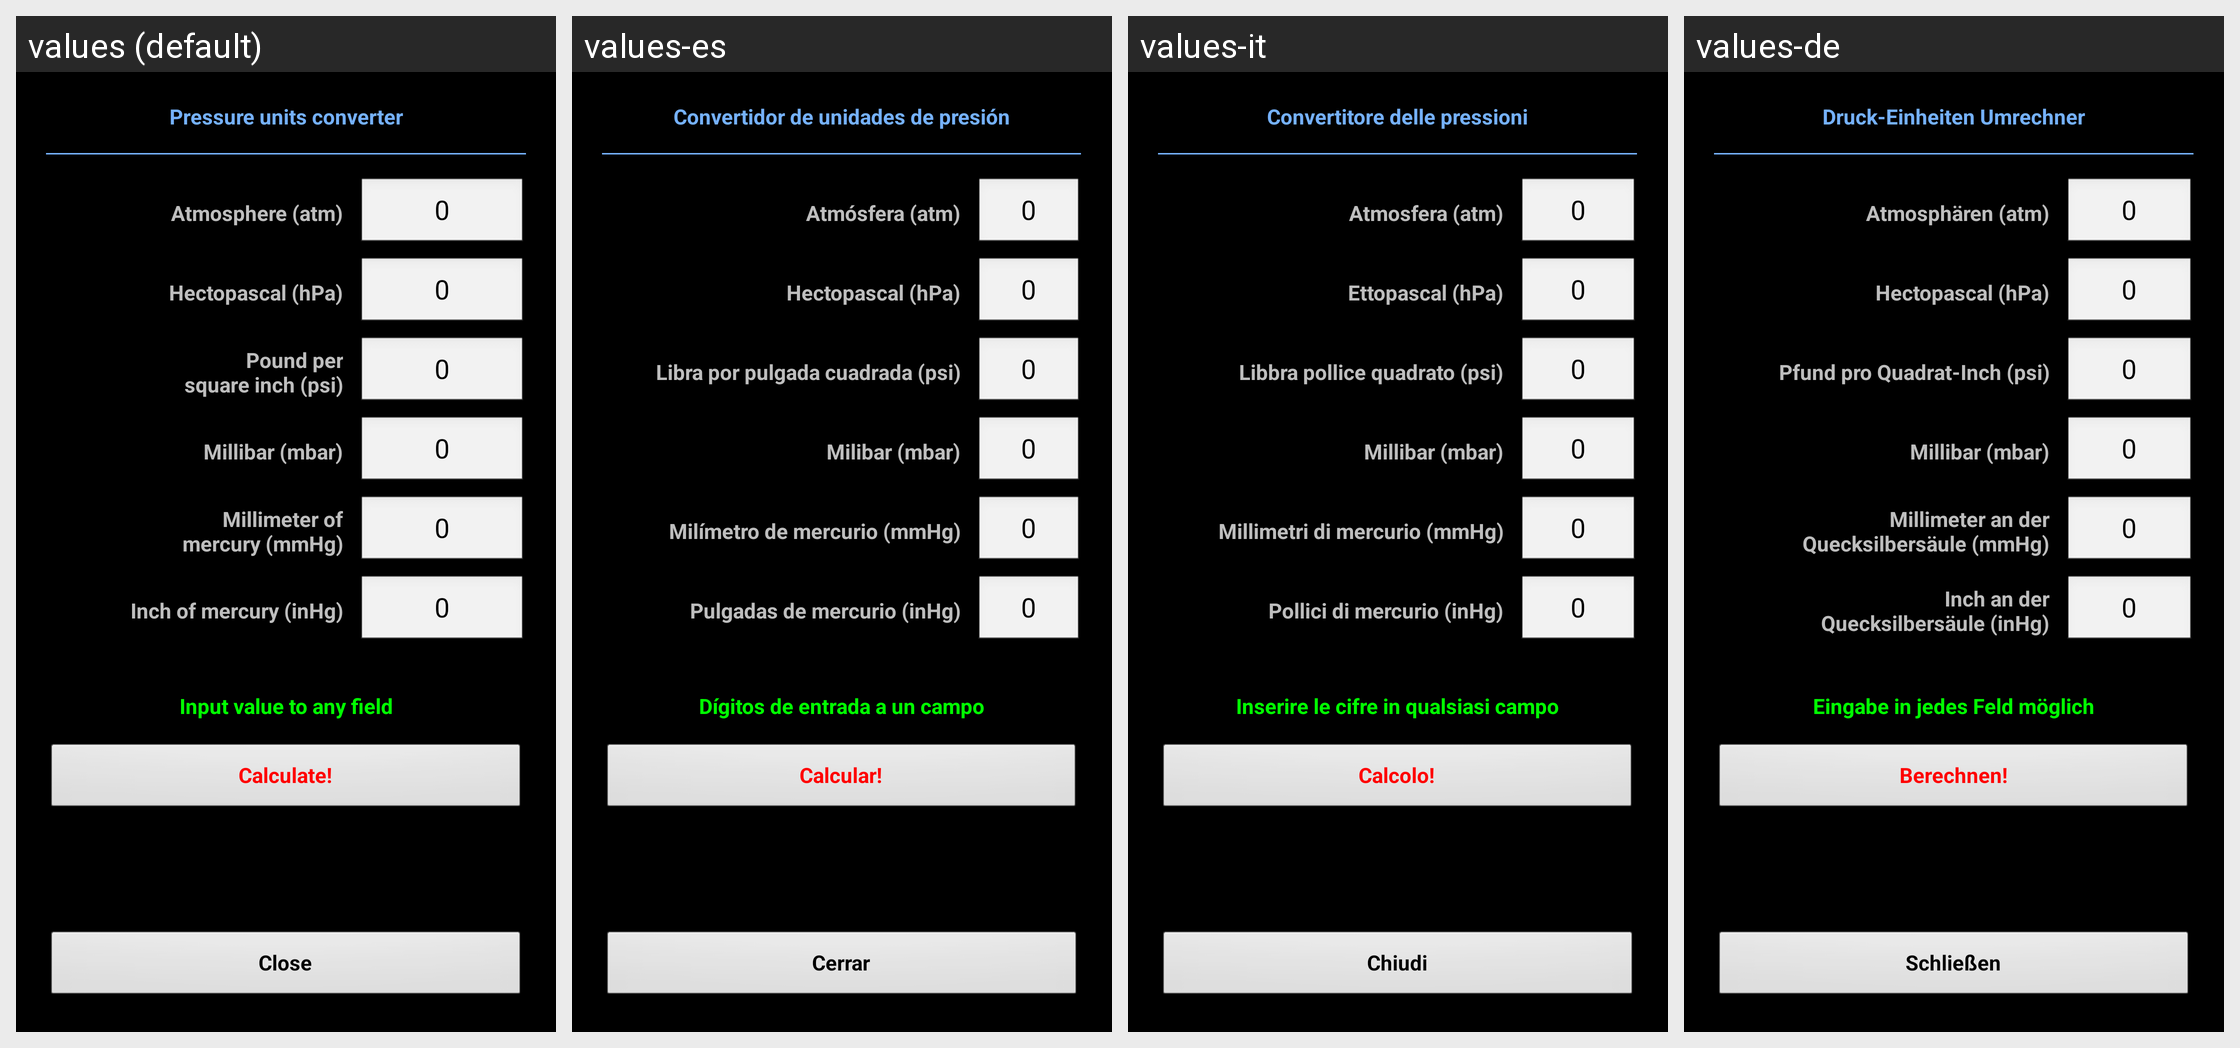

Translations of the strings shown on this Android screen, per locale in the grid:
Android screen res/layout/converter_pressure.xml rendered under 4 locales, left to right: values (default), values-es, values-it, values-de. Device: Nexus 5 (rendered at 1080×1920; each locale shown at half size, 540×960, under a caption strip naming it); theme MyTheme.
Other locales in the repository, not shown: values-ar, values-be, values-bg, values-bn, values-da, values-en-rGB, values-fa, values-fi, values-fr, values-hi, values-in, values-ja, values-ko, values-nb, values-nl, values-pl, values-pt, values-pt-rBR, values-pt-rPT, values-ru, values-sv, values-tg, values-tr, values-zh, values-zh-rCN, values-zh-rHK, values-zh-rSG, values-zh-rTW.
Strings drawn on this screen, with the default value and each locale's value (text and hints the layout hard-codes, and strings that could not be matched under every locale, appear in the picture but are not listed):

pressure_units_converter_label
  values: Pressure units converter
  values-es: Convertidor de unidades de presión
  values-it: Convertitore delle pressioni
  values-de: Druck-Einheiten Umrechner

pressure_unit_atm_label
  values: Atmosphere (atm)
  values-es: Atmósfera (atm)
  values-it: Atmosfera (atm)
  values-de: Atmosphären (atm)

zero_text
  values: 0
  values-es: 0
  values-it: 0
  values-de: 0

pressure_unit_hPa_label
  values: Hectopascal (hPa)
  values-es: Hectopascal (hPa)
  values-it: Ettopascal (hPa)
  values-de: Hectopascal (hPa)

pressure_unit_psi_label
  values: Pound per
      square inch (psi)
  values-es: Libra por pulgada cuadrada (psi)
  values-it: Libbra pollice quadrato (psi)
  values-de: Pfund pro Quadrat-Inch (psi)

pressure_unit_mbar_label
  values: Millibar (mbar)
  values-es: Milibar (mbar)
  values-it: Millibar (mbar)
  values-de: Millibar (mbar)

pressure_unit_mmHg_label
  values: Millimeter of
      mercury (mmHg)
  values-es: Milímetro de mercurio (mmHg)
  values-it: Millimetri di mercurio (mmHg)
  values-de: Millimeter an der
      Quecksilbersäule (mmHg)

pressure_unit_inHg_label
  values: Inch of mercury (inHg)
  values-es: Pulgadas de mercurio (inHg)
  values-it: Pollici di mercurio (inHg)
  values-de: Inch an der
      Quecksilbersäule (inHg)

input_in_any_field_label
  values: Input value to any field
  values-es: Dígitos de entrada a un campo
  values-it: Inserire le cifre in qualsiasi campo
  values-de: Eingabe in jedes Feld möglich

calc_label
  values: Calculate!
  values-es: Calcular!
  values-it: Calcolo!
  values-de: Berechnen!

close_label
  values: Close
  values-es: Cerrar
  values-it: Chiudi
  values-de: Schließen
